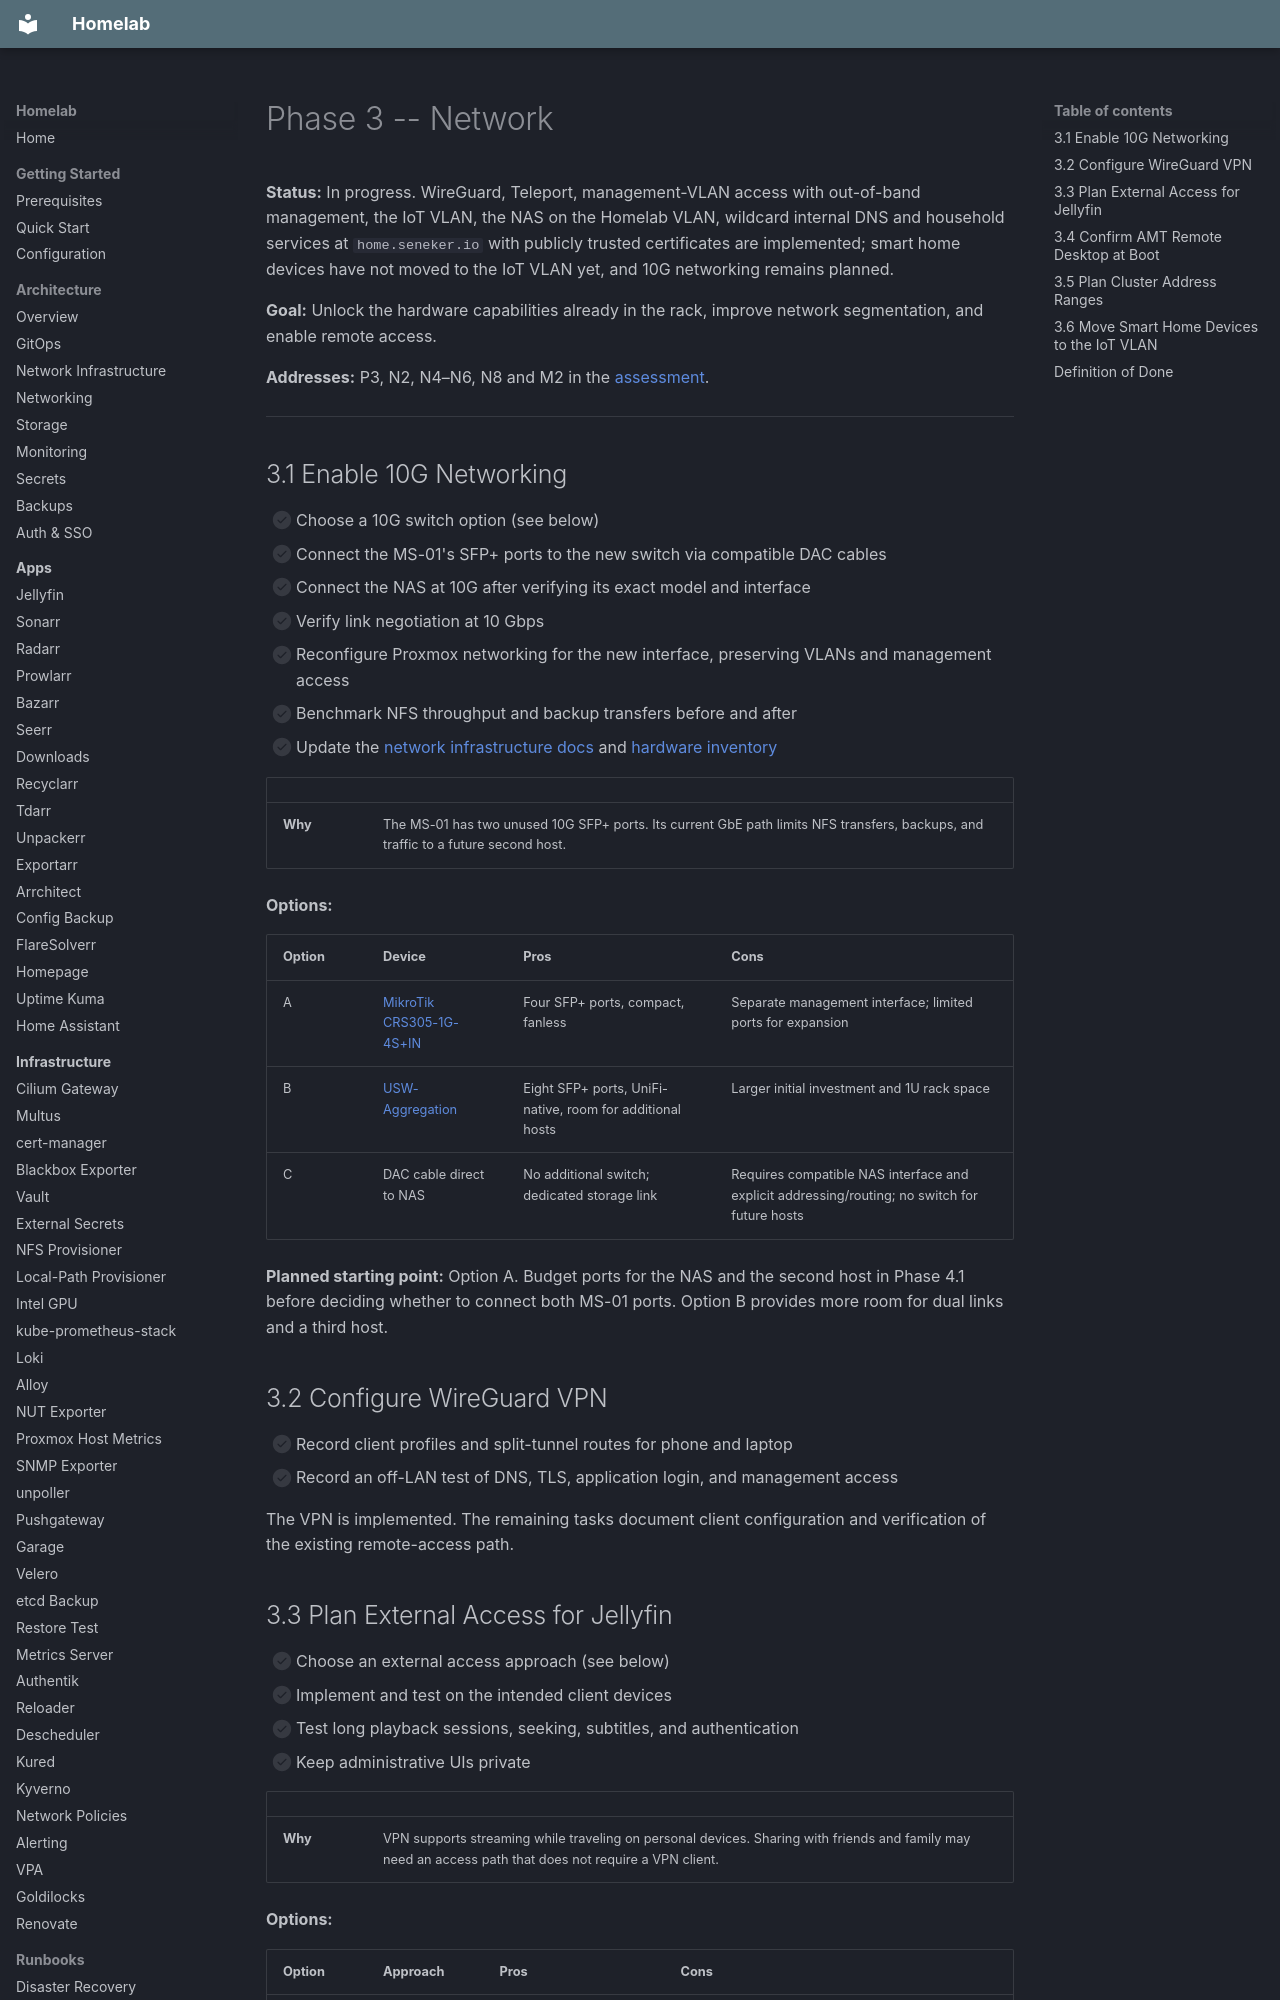

repository: kyleseneker/homelab · page: roadmap/phase-3-network/index.html · generator: mkdocs

# Phase 3 -- Network

**Status:** In progress. WireGuard, Teleport, management-VLAN access with out-of-band management, the IoT VLAN, the NAS on the Homelab VLAN, wildcard internal DNS and household services at `home.seneker.io` with publicly trusted certificates are implemented; smart home devices have not moved to the IoT VLAN yet, and 10G networking remains planned.

**Goal:** Unlock the hardware capabilities already in the rack, improve network segmentation, and enable remote access.

**Addresses:** P3, N2, N4–N6, N8 and M2 in the [assessment](assessment.md).

---

## 3.1 Enable 10G Networking

- [ ] Choose a 10G switch option (see below)
- [ ] Connect the MS-01's SFP+ ports to the new switch via compatible DAC cables
- [ ] Connect the NAS at 10G after verifying its exact model and interface
- [ ] Verify link negotiation at 10 Gbps
- [ ] Reconfigure Proxmox networking for the new interface, preserving VLANs and management access
- [ ] Benchmark NFS throughput and backup transfers before and after
- [ ] Update the [network infrastructure docs](../architecture/network-infrastructure.md) and [hardware inventory](../reference/hardware.md)

| | |
|---|---|
| **Why** | The MS-01 has two unused 10G SFP+ ports. Its current GbE path limits NFS transfers, backups, and traffic to a future second host. |

**Options:**

| Option | Device | Pros | Cons |
|--------|--------|------|------|
| A | [MikroTik CRS305-1G-4S+IN](https://mikrotik.com/product/crs305_1g_4s_in) | Four SFP+ ports, compact, fanless | Separate management interface; limited ports for expansion |
| B | [USW-Aggregation](https://techspecs.ui.com/unifi/switching/usw-aggregation) | Eight SFP+ ports, UniFi-native, room for additional hosts | Larger initial investment and 1U rack space |
| C | DAC cable direct to NAS | No additional switch; dedicated storage link | Requires compatible NAS interface and explicit addressing/routing; no switch for future hosts |

**Planned starting point:** Option A. Budget ports for the NAS and the second host in Phase 4.1 before deciding whether to connect both MS-01 ports. Option B provides more room for dual links and a third host.

## 3.2 Configure WireGuard VPN

- [ ] Record client profiles and split-tunnel routes for phone and laptop
- [ ] Record an off-LAN test of DNS, TLS, application login, and management access

The VPN is implemented. The remaining tasks document client configuration and verification of the existing remote-access path.
